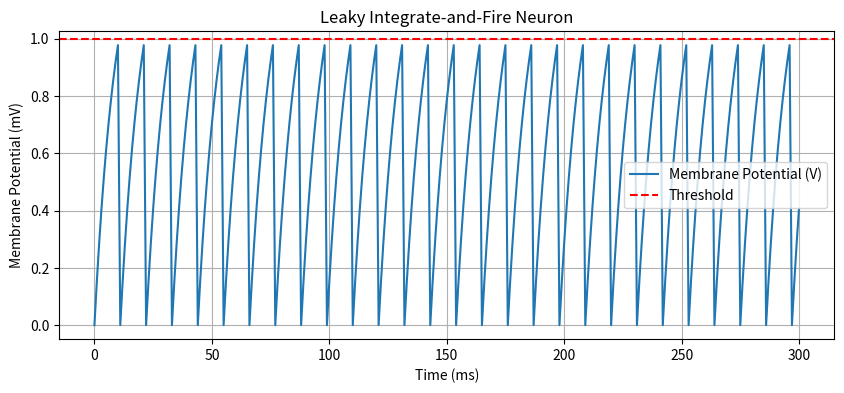

Recreate this plot in Python.
import numpy as np
import matplotlib.pyplot as plt

#Simulation parameterss
T = 300   # Total time to simulate (in ms)
dt = 1  # Time step (1 ms)
time = np.arange(0, T + dt, dt)  # Time array

#neuron parameters
tau = 10            # membrane time Constant (ms)
V_rest = 0           # resting potential (mV)
V_th = 1              # threshold potential (mV)
V_reset = 0          # reset potential after spike (mV)
I = 1.5              # Constant input current (arbitrary units)

#Initialize membrane potential array
V = np.zeros(len(time))

# track spike times
spike_times = []

#looping over each time step
for t in range(1, len(time)):
    # Calculate change in V using LIF formula
    dV = (-V[t-1] + I) * (dt / tau)
    V[t] = V[t-1] + dV

    #Check for spike
    if V[t] >= V_th:
        V[t] = V_reset             # Reset voltage
        spike_times.append(time[t])  # Record spike time

# ploting Membrane potential
plt.figure(figsize=(10, 4))
plt.plot(time, V, label='Membrane Potential (V)')
plt.axhline(V_th, color='red', linestyle='--', label='Threshold')
plt.xlabel('Time (ms)')
plt.ylabel('Membrane Potential (mV)')
plt.title('Leaky Integrate-and-Fire Neuron')
plt.legend()
plt.grid(True)
plt.show()

# Print spike times
print("Spike times:", spike_times)
